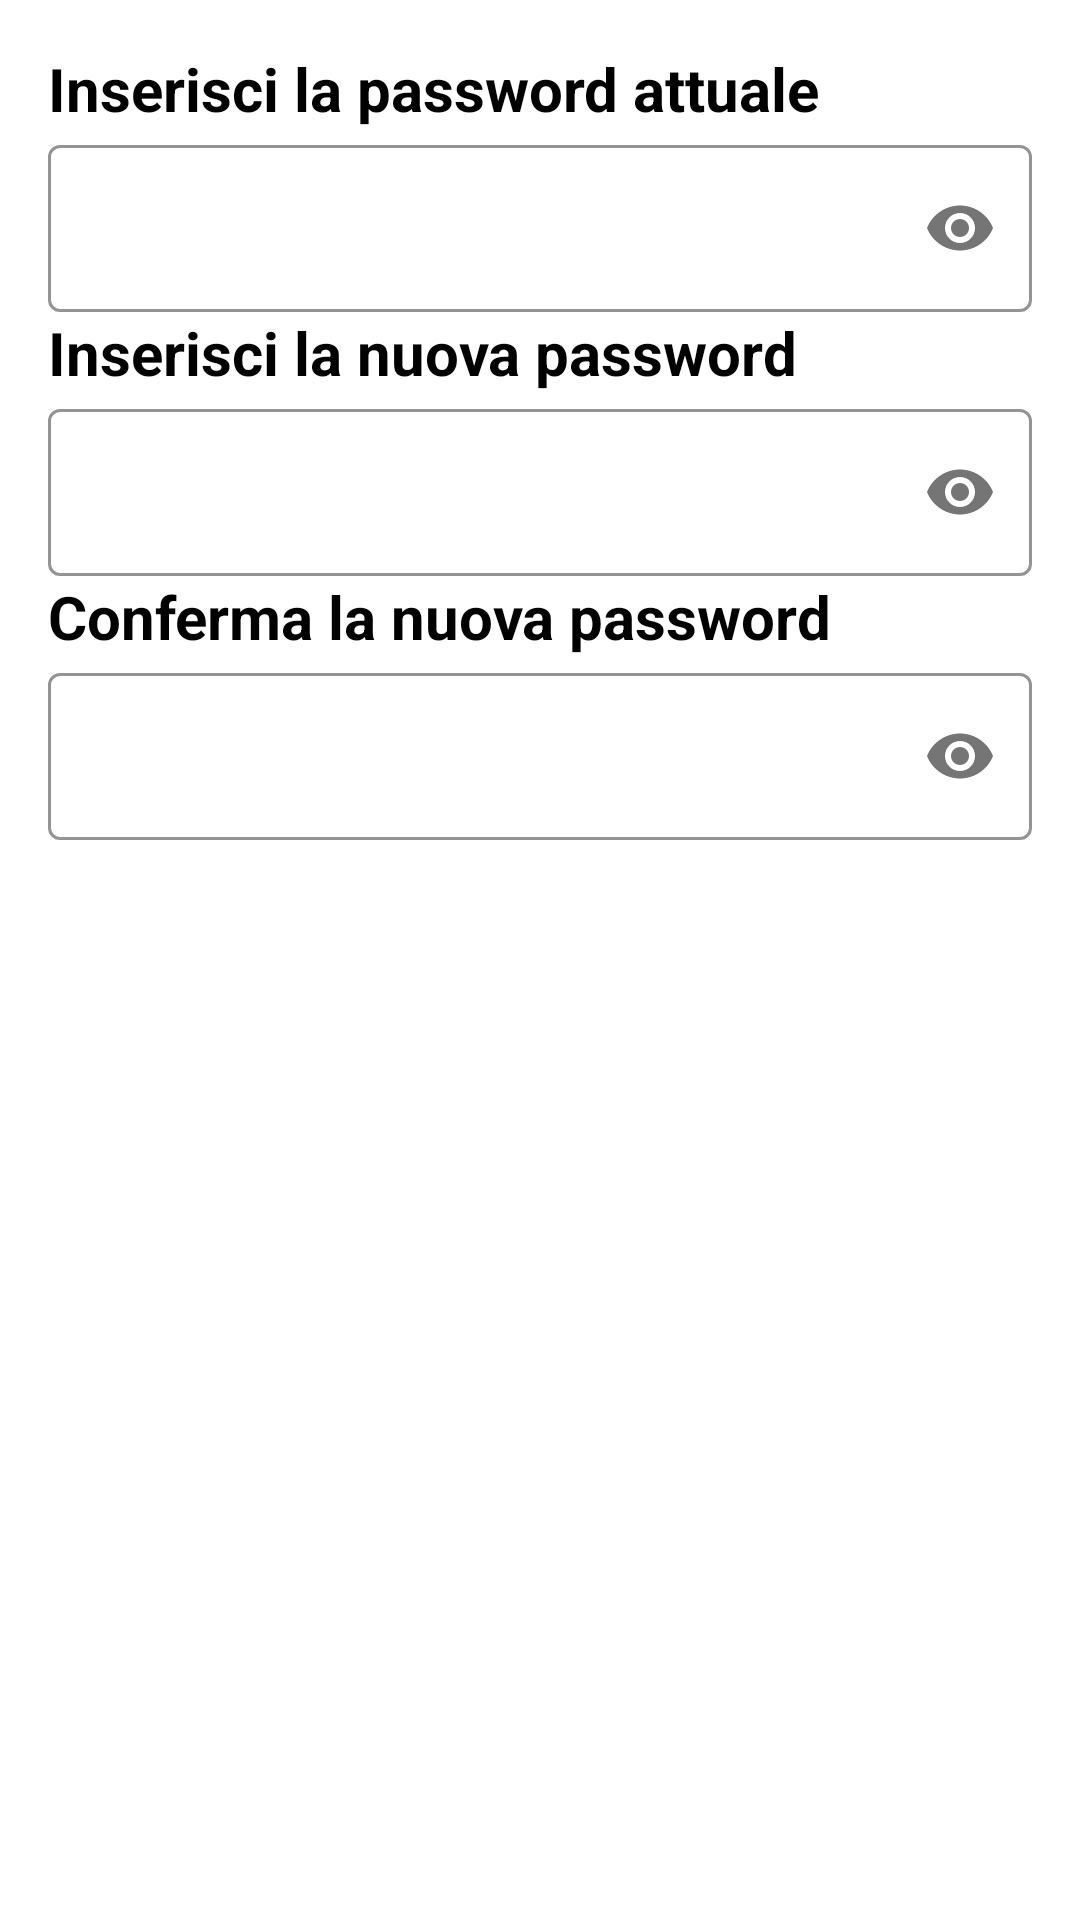

Android layout source for this screen:
<!-- AndroidManifest.xml: application theme Theme.MyStore_1_0 -->
<!-- res/layout/change_password_dialog_layout.xml -->
<?xml version="1.0" encoding="utf-8"?>
<LinearLayout xmlns:android="http://schemas.android.com/apk/res/android"
    android:layout_width="match_parent"
    android:layout_height="match_parent"
    xmlns:app="http://schemas.android.com/apk/res-auto"
    android:orientation="vertical"
    android:padding="16dp">

    <com.google.android.material.textview.MaterialTextView
        android:layout_width="match_parent"
        android:layout_height="wrap_content"
        android:id="@+id/insertOldPwText"
        android:textSize="20sp"
        android:textStyle="bold"
        android:textColor="@color/black"
        android:text="Inserisci la password attuale"
        />

    <com.google.android.material.textfield.TextInputLayout
        android:layout_width="match_parent"
        android:layout_height="wrap_content"
        app:passwordToggleEnabled="true"
        app:boxStrokeColor="@color/arancione"
        style="@style/Widget.MaterialComponents.TextInputLayout.OutlinedBox">

    <com.google.android.material.textfield.TextInputEditText
        android:layout_width="match_parent"
        android:layout_height="wrap_content"
        android:id="@+id/insertOldPw"
        android:backgroundTint="@color/transparent"
        android:textCursorDrawable="@null"
        android:inputType="textPassword"
        />

    </com.google.android.material.textfield.TextInputLayout>

    <com.google.android.material.textview.MaterialTextView
        android:layout_width="match_parent"
        android:layout_height="wrap_content"
        android:id="@+id/insertNewPwText"
        android:text="Inserisci la nuova password"
        android:textSize="20sp"
        android:textStyle="bold"
        android:textColor="@color/black"
        />



    <com.google.android.material.textfield.TextInputLayout
        android:layout_width="match_parent"
        android:layout_height="wrap_content"
        app:passwordToggleEnabled="true"
        app:boxStrokeColor="@color/arancione"
        style="@style/Widget.MaterialComponents.TextInputLayout.OutlinedBox">

    <com.google.android.material.textfield.TextInputEditText
        android:layout_width="match_parent"
        android:layout_height="wrap_content"
        android:id="@+id/insertNewPw"
        android:backgroundTint="@color/transparent"
        android:textCursorDrawable="@null"
        android:inputType="textPassword"/>

    </com.google.android.material.textfield.TextInputLayout>

    <com.google.android.material.textview.MaterialTextView
        android:layout_width="match_parent"
        android:layout_height="wrap_content"
        android:id="@+id/confirmNewPwText"
        android:text="Conferma la nuova password"
        android:textSize="20sp"
        android:textStyle="bold"
        android:textColor="@color/black"
        />

    <com.google.android.material.textfield.TextInputLayout
        android:layout_width="match_parent"
        android:layout_height="wrap_content"
        app:passwordToggleEnabled="true"
        app:boxStrokeColor="@color/arancione"
        style="@style/Widget.MaterialComponents.TextInputLayout.OutlinedBox"
        >

    <com.google.android.material.textfield.TextInputEditText
        android:layout_width="match_parent"
        android:layout_height="wrap_content"
        android:id="@+id/confirmNewPw"
        android:backgroundTint="@color/transparent"
        android:textCursorDrawable="@null"
        android:inputType="textPassword"/>

    </com.google.android.material.textfield.TextInputLayout>



</LinearLayout>
<!-- resources referenced by this layout -->
<resources>
  <color name="arancione">#FFA500</color>
  <color name="black">#FF000000</color>
  <color name="transparent">#00000000</color>
  <style name="Theme.MyStore_1_0" parent="Theme.MaterialComponents.DayNight.NoActionBar">
          
          <item name="colorPrimary">@color/arancione</item>
          <item name="colorPrimaryVariant">@color/statusBarColor</item>
          <item name="colorOnPrimary">@color/white</item>
          
          <item name="colorSecondary">@color/teal_200</item>
          <item name="colorSecondaryVariant">@color/teal_700</item>
          <item name="colorOnSecondary">@color/black</item>
          
          <item name="android:statusBarColor" tools:targetApi="l">?attr/colorPrimaryVariant</item>
          
      </style>
  <color name="statusBarColor">#133C68</color>
  <color name="white">#FFFFFFFF</color>
  <color name="teal_200">#FF03DAC5</color>
  <color name="teal_700">#FF018786</color>
</resources>
